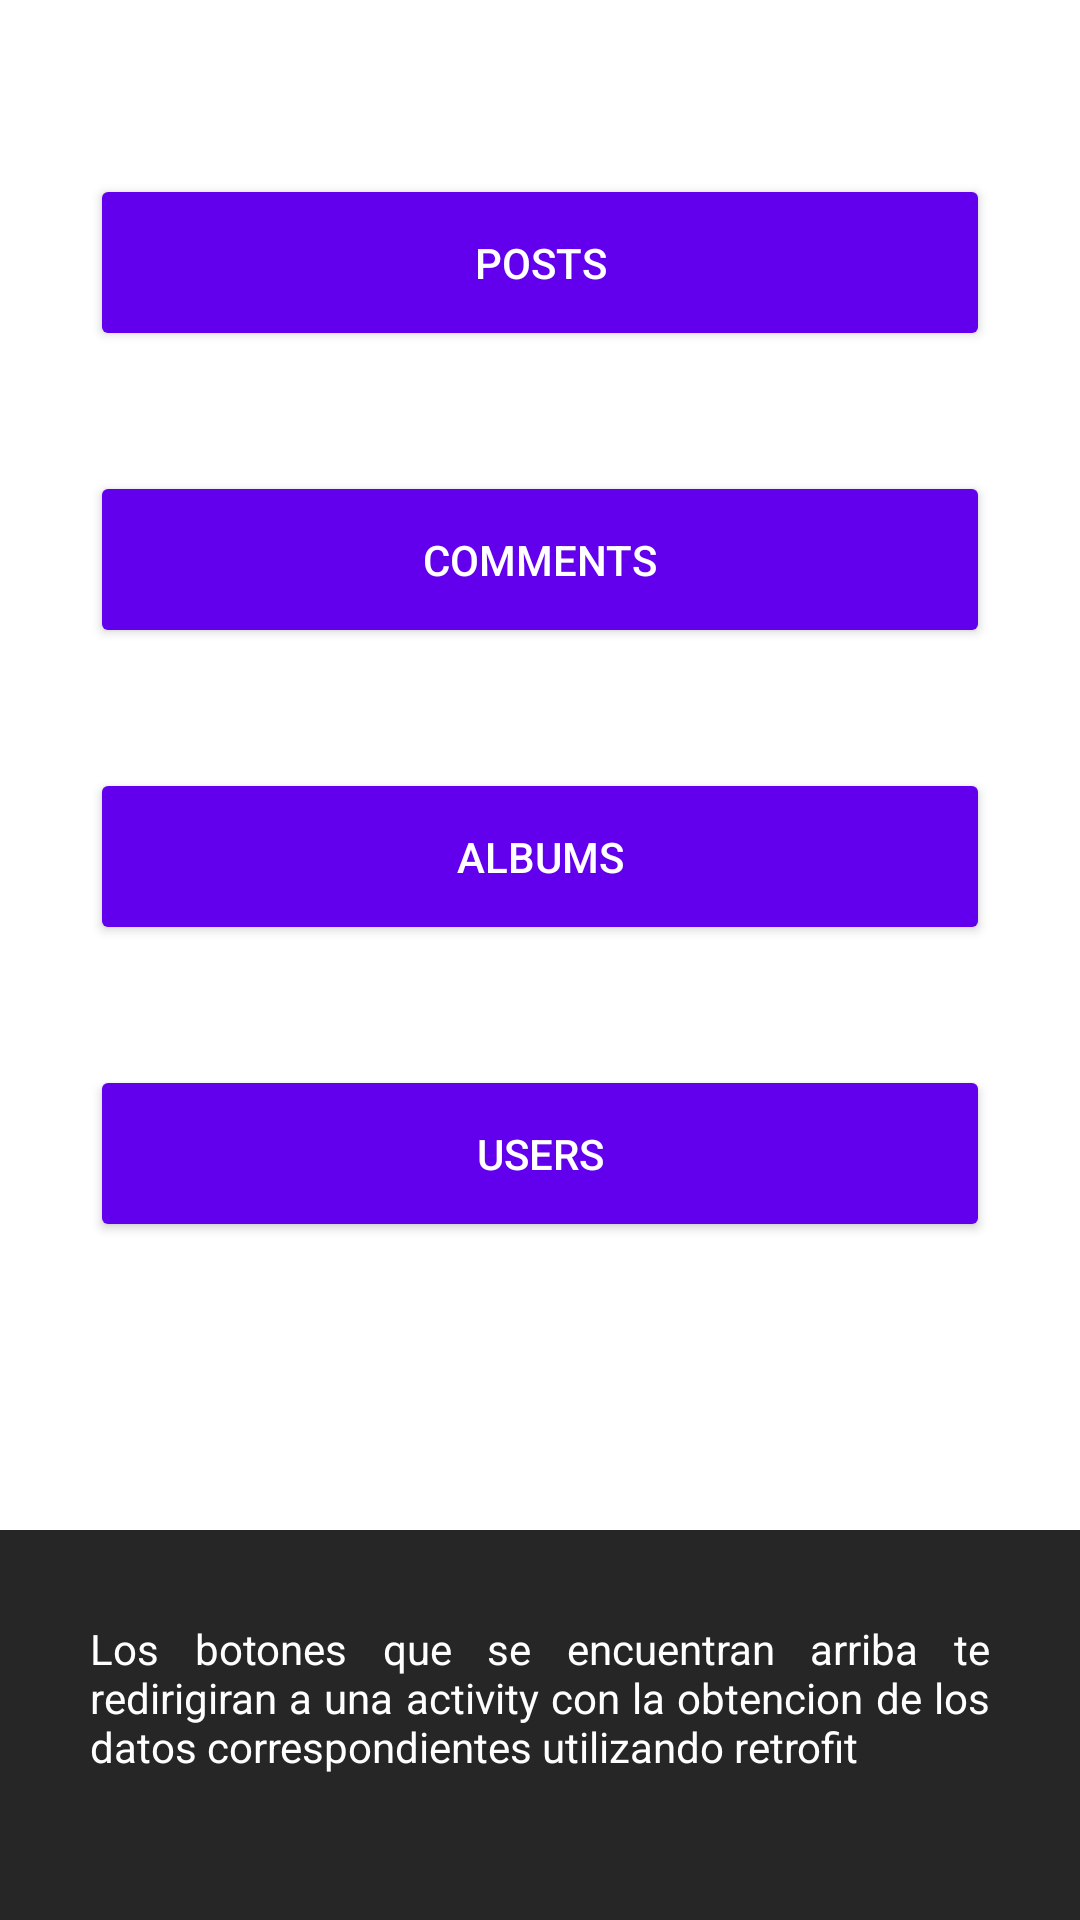

Android layout source for this screen:
<!-- AndroidManifest.xml: application theme Theme.Semana16_retrofit -->
<!-- res/layout/activity_main.xml -->
<?xml version="1.0" encoding="utf-8"?>
<androidx.constraintlayout.widget.ConstraintLayout xmlns:android="http://schemas.android.com/apk/res/android"
    xmlns:app="http://schemas.android.com/apk/res-auto"
    xmlns:tools="http://schemas.android.com/tools"
    android:layout_width="match_parent"
    android:layout_height="match_parent"
    tools:context=".MainActivity">

    <LinearLayout
        android:layout_width="300dp"
        android:layout_height="515dp"
        android:orientation="vertical"
        app:layout_constraintBottom_toTopOf="@+id/linearLayout"
        app:layout_constraintEnd_toEndOf="parent"
        app:layout_constraintStart_toStartOf="parent"
        app:layout_constraintTop_toTopOf="parent">

        <androidx.constraintlayout.widget.ConstraintLayout
            android:layout_width="match_parent"
            android:layout_height="match_parent">

            <Button
                android:id="@+id/btcomments"
                android:layout_width="match_parent"
                android:layout_height="wrap_content"
                android:layout_marginTop="40dp"
                android:paddingHorizontal="50dp"
                android:paddingVertical="20dp"
                android:text="@string/btcomments"
                android:textColor="@color/white"
                android:backgroundTint="@color/purple_500"
                app:layout_constraintEnd_toEndOf="parent"
                app:layout_constraintHorizontal_bias="0.0"
                app:layout_constraintStart_toStartOf="parent"
                app:layout_constraintTop_toBottomOf="@+id/btpost" />

            <Button
                android:id="@+id/btalbums"
                android:layout_width="match_parent"
                android:layout_height="wrap_content"
                android:layout_marginTop="40dp"
                android:paddingHorizontal="50dp"
                android:paddingVertical="20dp"
                android:text="@string/btalbums"
                android:textColor="@color/white"
                android:backgroundTint="@color/purple_500"
                app:layout_constraintEnd_toEndOf="parent"
                app:layout_constraintHorizontal_bias="0.0"
                app:layout_constraintStart_toStartOf="parent"
                app:layout_constraintTop_toBottomOf="@+id/btcomments" />

            <Button
                android:id="@+id/btusers"
                android:layout_width="match_parent"
                android:layout_height="wrap_content"
                android:layout_marginTop="40dp"
                android:paddingHorizontal="50dp"
                android:paddingVertical="20dp"
                android:text="@string/btusers"
                android:textColor="@color/white"
                android:backgroundTint="@color/purple_500"
                app:layout_constraintEnd_toEndOf="parent"
                app:layout_constraintHorizontal_bias="0.0"
                app:layout_constraintStart_toStartOf="parent"
                app:layout_constraintTop_toBottomOf="@+id/btalbums" />

            <Button
                android:id="@+id/btpost"
                android:layout_width="match_parent"
                android:layout_height="wrap_content"
                android:layout_marginTop="60dp"
                android:paddingHorizontal="50dp"
                android:paddingVertical="20dp"
                android:text="@string/btpost"
                android:textColor="@color/white"
                android:backgroundTint="@color/purple_500"
                app:layout_constraintEnd_toEndOf="parent"
                app:layout_constraintHorizontal_bias="0.0"
                app:layout_constraintStart_toStartOf="parent"
                app:layout_constraintTop_toTopOf="parent" />
        </androidx.constraintlayout.widget.ConstraintLayout>
    </LinearLayout>

    <LinearLayout
        android:id="@+id/linearLayout"
        android:layout_width="match_parent"
        android:layout_height="130dp"
        android:background="@color/grisBlack"
        android:orientation="vertical"
        android:paddingHorizontal="30dp"
        android:paddingVertical="30dp"
        app:barrierMargin="50dp"
        app:layout_constraintBottom_toBottomOf="parent"
        app:layout_constraintEnd_toEndOf="parent"
        app:layout_constraintStart_toStartOf="parent">

        <TextView
            android:id="@+id/textView"
            android:layout_width="match_parent"
            android:layout_height="wrap_content"
            android:justificationMode="inter_word"
            android:text="@string/footerTxMain"
            android:textColor="@color/white" />
    </LinearLayout>
</androidx.constraintlayout.widget.ConstraintLayout>
<!-- resources referenced by this layout -->
<resources>
  <color name="grisBlack">#262626</color>
  <color name="purple_500">#FF6200EE</color>
  <color name="white">#FFFFFFFF</color>
  <string name="btalbums">ALBUMS</string>
  <string name="btcomments">COMMENTS</string>
  <string name="btpost">POSTS</string>
  <string name="btusers">USERS</string>
  <string name="footerTxMain">Los botones que se encuentran arriba te redirigiran a una activity con la obtencion de los datos correspondientes utilizando retrofit</string>
  <style name="Theme.Semana16_retrofit" parent="Theme.MaterialComponents.DayNight.DarkActionBar">
          
          <item name="colorPrimary">@color/purple_500</item>
          <item name="colorPrimaryVariant">@color/purple_700</item>
          <item name="colorOnPrimary">@color/white</item>
          
          <item name="colorSecondary">@color/teal_200</item>
          <item name="colorSecondaryVariant">@color/teal_700</item>
          <item name="colorOnSecondary">@color/black</item>
          
          <item name="android:statusBarColor" tools:targetApi="l">?attr/colorPrimaryVariant</item>
          
      </style>
  <color name="purple_700">#FF3700B3</color>
  <color name="teal_200">#FF03DAC5</color>
  <color name="teal_700">#FF018786</color>
  <color name="black">#FF000000</color>
</resources>
